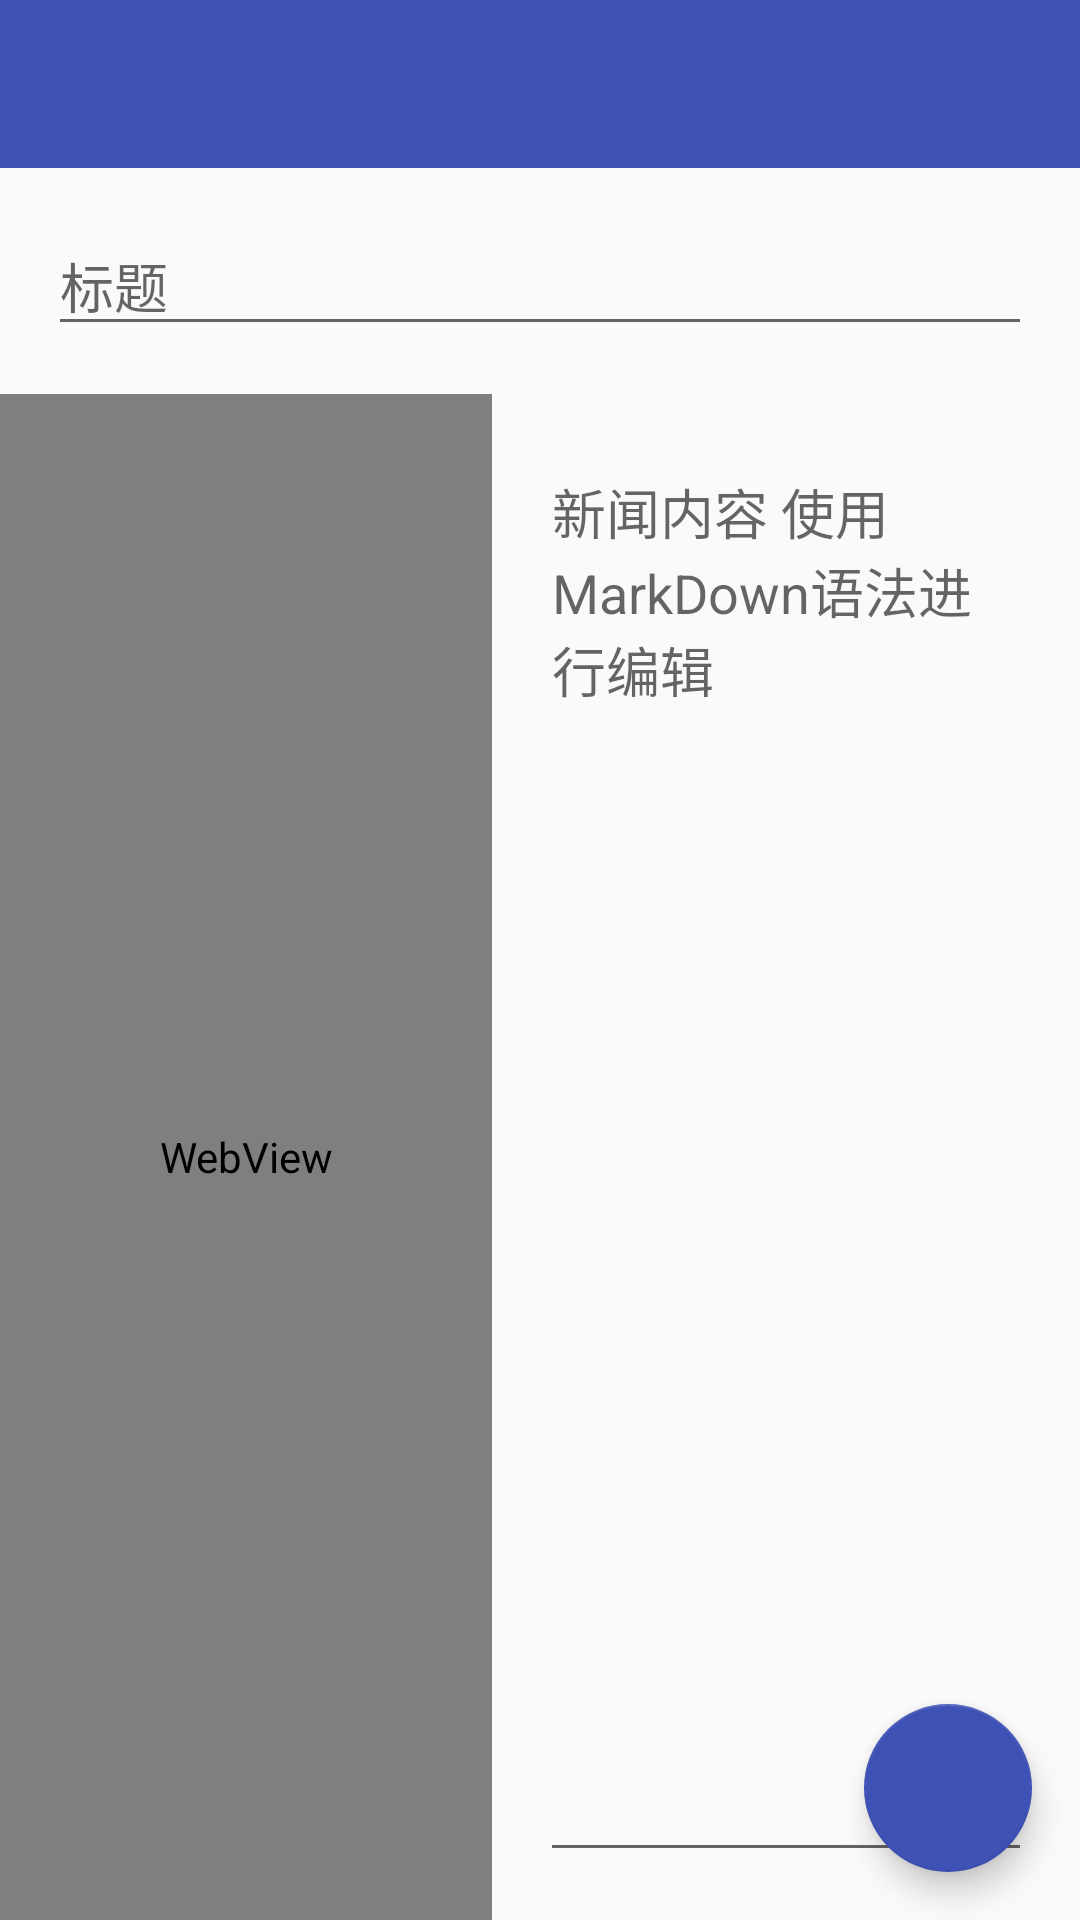

Reconstruct the res/layout file that produces this screen, plus the resources it refers to.
<!-- AndroidManifest.xml: application theme AppTheme -->
<!-- res/layout/activity_edit_news.xml -->
<?xml version="1.0" encoding="utf-8"?>
<FrameLayout xmlns:android="http://schemas.android.com/apk/res/android"
    xmlns:app="http://schemas.android.com/apk/res-auto"
    xmlns:tools="http://schemas.android.com/tools"
    android:layout_width="match_parent"
    android:layout_height="match_parent"

    tools:context="com.example.qi.biubiunews.news.EditNewsActivity">
    <LinearLayout
        android:layout_width="match_parent"
        android:layout_height="match_parent"
        android:orientation="vertical">
        <android.support.design.widget.AppBarLayout
        android:layout_width="match_parent"
        android:layout_height="wrap_content">

        <android.support.v7.widget.Toolbar
            android:id="@+id/toolbar"
            android:layout_width="match_parent"
            android:layout_height="match_parent">

        </android.support.v7.widget.Toolbar>
    </android.support.design.widget.AppBarLayout>

    <EditText
        android:id="@+id/edit_et_title"
        android:layout_width="match_parent"
        android:layout_height="wrap_content"
        android:layout_margin="16dp"
        android:hint="标题"
        android:maxLines="1" />
    <LinearLayout
        android:layout_width="match_parent"
        android:layout_height="match_parent"
        android:orientation="horizontal"
        >

        <WebView
            android:id="@+id/webview"
            android:layout_width="0dp"
            android:layout_height="match_parent"
            android:layout_weight="1">
        </WebView>
        <EditText
            android:id="@+id/edit_et_content"
            android:layout_width="0dp"
            android:layout_height="match_parent"
            android:layout_weight="1"
            android:layout_margin="16dp"
            android:gravity="top"
            android:hint="新闻内容 使用MarkDown语法进行编辑" />

    </LinearLayout>

    </LinearLayout>

    <android.support.design.widget.FloatingActionButton
        android:id="@+id/edit_commit"
        android:layout_width="wrap_content"
        android:layout_height="wrap_content"
        android:clickable="true"
        android:layout_gravity="bottom|right"
        android:layout_margin="16dp"
        app:backgroundTint="@color/colorPrimary"
        app:srcCompat="@drawable/ic_check_black_24dp" />



</FrameLayout>
<!-- resources referenced by this layout -->
<resources>
  <color name="colorPrimary">#3f51b5</color>
  <style name="AppTheme" parent="Theme.AppCompat.Light.NoActionBar">
          
          <item name="colorPrimary">@color/colorPrimary</item>
          <item name="colorPrimaryDark">@color/colorPrimaryDark</item>
          <item name="colorAccent">@color/colorAccent</item>
      </style>
  <color name="colorPrimaryDark">#303f9f</color>
  <color name="colorAccent">#adadad</color>
</resources>
